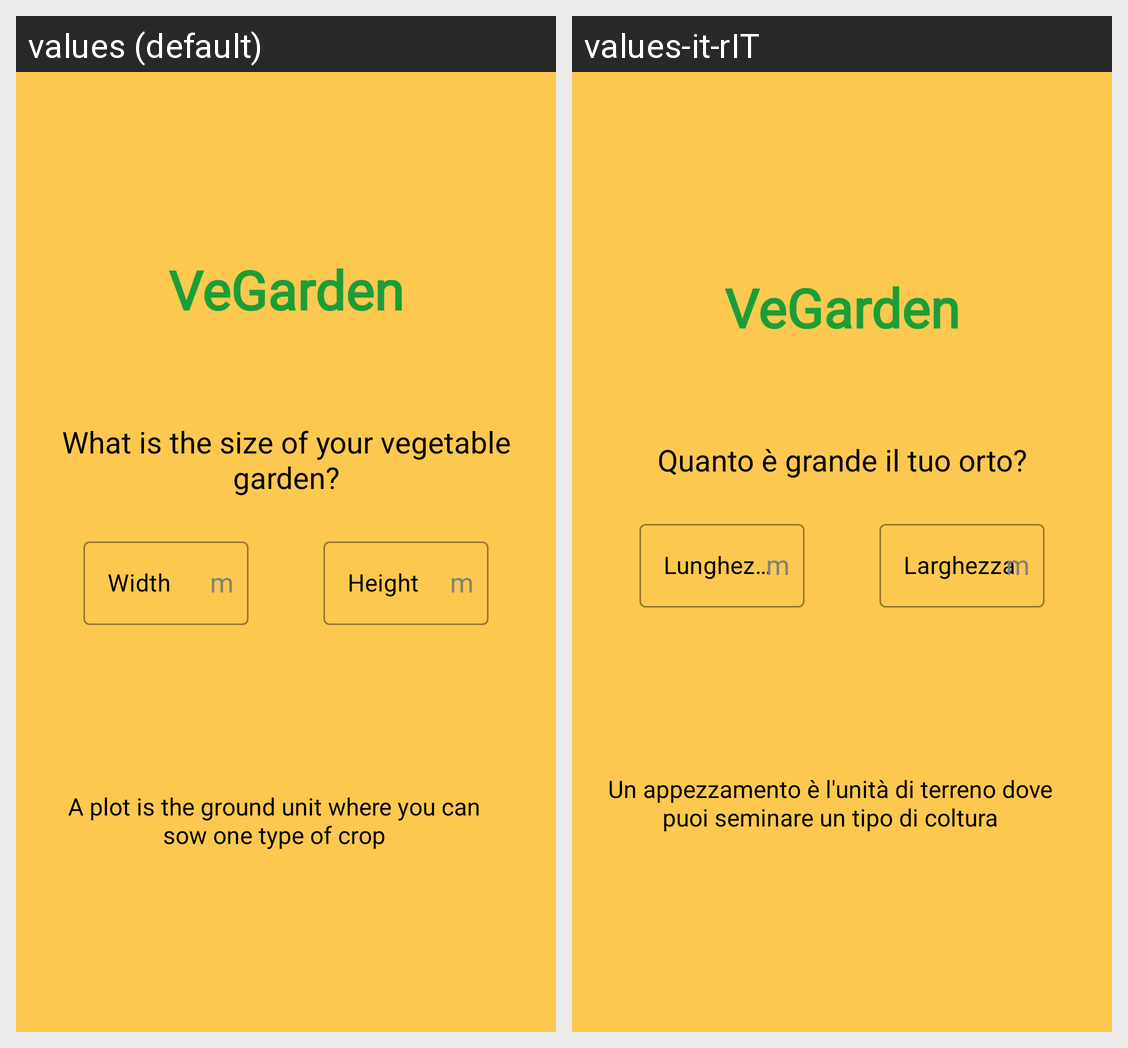

The same Android screen rendered under two of its app's locales, left to right. List the strings drawn on it with the default value and each locale's translation.
Android screen res/layout/activity_garden_setup.xml rendered under 2 locales, left to right: values (default), values-it-rIT. Device: Nexus 5 (rendered at 1080×1920; each locale shown at half size, 540×960, under a caption strip naming it); theme Theme.VeGarden.NoActionBar.
Strings drawn on this screen, with the default value and each locale's value (text and hints the layout hard-codes, and strings that could not be matched under every locale, appear in the picture but are not listed):

app_name
  values: VeGarden
  values-it-rIT: VeGarden

garden_size_question
  values: What is the size of your vegetable garden?
  values-it-rIT: Quanto è grande il tuo orto?

what_is_plot
  values: A plot is the ground unit where you can sow one type of crop
  values-it-rIT: Un appezzamento è l'unità di terreno dove puoi seminare un tipo di coltura
